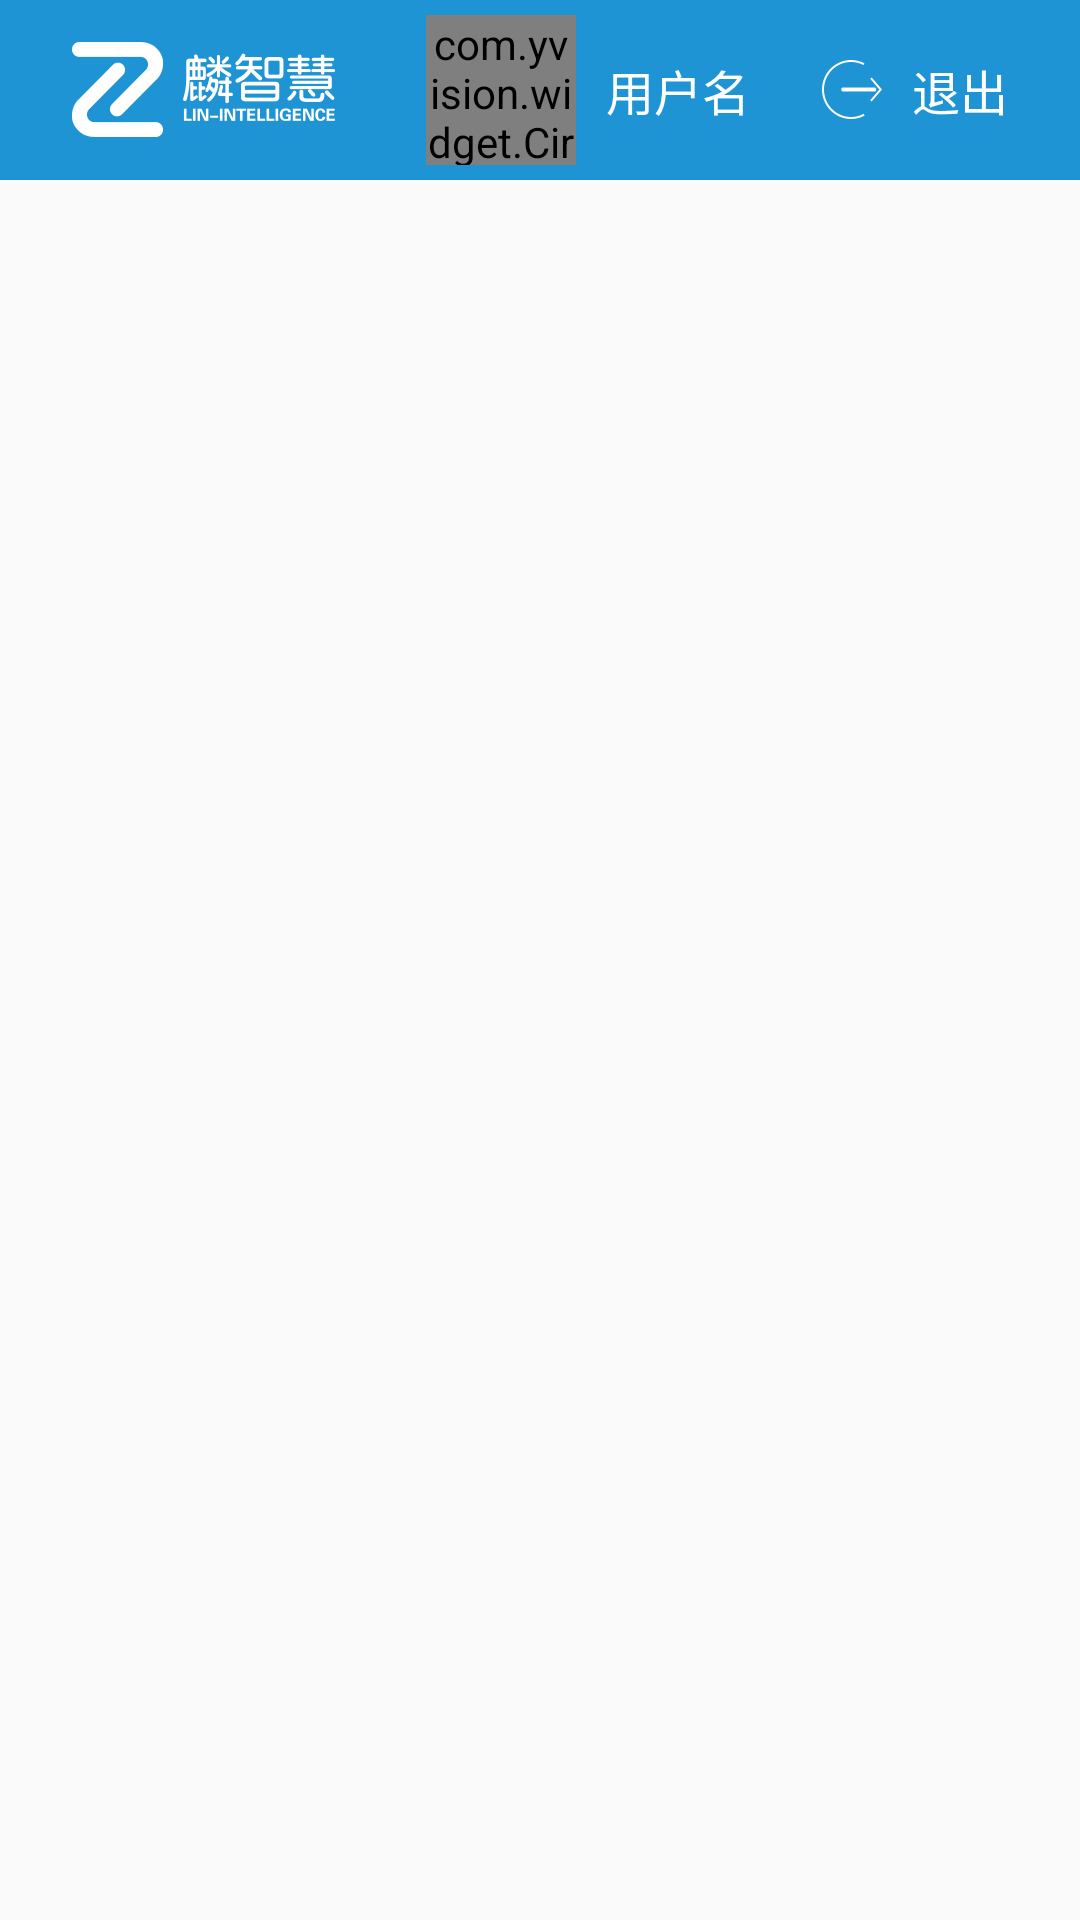

Reconstruct the res/layout file that produces this screen, plus the resources it refers to.
<!-- AndroidManifest.xml: application theme AppTheme -->
<!-- res/layout/topbar_common.xml -->
<?xml version="1.0" encoding="utf-8"?>
<LinearLayout xmlns:android="http://schemas.android.com/apk/res/android"
              xmlns:app="http://schemas.android.com/apk/res-auto"
              android:layout_width="match_parent"
              android:layout_height="wrap_content"
              android:orientation="vertical">

    <RelativeLayout
        android:layout_width="match_parent"
        android:layout_height="60dp"
        android:background="@color/common_bg_color"
        android:gravity="center_vertical">

        <ImageView
            android:id="@+id/img_logo"
            android:layout_width="wrap_content"
            android:layout_height="wrap_content"
            android:layout_alignParentLeft="true"
            android:layout_centerVertical="true"
            android:layout_marginLeft="24dp"
            android:background="@mipmap/logo_topbar"/>

        <TextView
            android:id="@+id/tv_quit"
            android:layout_width="wrap_content"
            android:layout_height="wrap_content"
            android:layout_alignParentRight="true"
            android:layout_centerVertical="true"
            android:layout_marginRight="24dp"
            android:drawableLeft="@mipmap/topbar_quit"
            android:drawablePadding="10dp"
            android:gravity="center_vertical"
            android:text="退出"
            android:textColor="@android:color/white"
            android:textSize="@dimen/common_textSize_default16"/>

        <TextView
            android:id="@+id/tv_userName"
            android:layout_width="wrap_content"
            android:layout_height="wrap_content"
            android:layout_centerVertical="true"
            android:layout_marginRight="24dp"
            android:layout_toLeftOf="@+id/tv_quit"
            android:gravity="center_vertical"
            android:text="用户名"
            android:textColor="@android:color/white"
            android:textSize="@dimen/common_textSize_default16"/>

        <com.yvision.widget.CircleImageView
            android:id="@+id/img_user"
            android:layout_width="50dp"
            android:layout_height="50dp"
            android:layout_centerVertical="true"
            android:layout_marginRight="10dp"
            android:layout_toLeftOf="@+id/tv_userName"
            android:background="@mipmap/default_photo"
            app:border_width="100dp"/>
    </RelativeLayout>
</LinearLayout>
<!-- resources referenced by this layout -->
<resources>
  <color name="common_bg_color">#1e94d4</color>
  <dimen name="common_textSize_default16">16sp</dimen>
  <!-- mipmap logo_topbar: png bitmap (mipmap-xhdpi, 5334 bytes) -->
  <!-- mipmap topbar_quit: png bitmap (mipmap-xhdpi, 1595 bytes) -->
  <style name="AppTheme" parent="Theme.AppCompat.Light.DarkActionBar">
          
          <item name="colorPrimary">@color/colorPrimary</item>
          <item name="colorPrimaryDark">@color/colorPrimaryDark</item>
          <item name="colorAccent">@color/colorAccent</item>
      </style>
  <color name="colorPrimary">#3F51B5</color>
  <color name="colorPrimaryDark">#303F9F</color>
  <color name="colorAccent">#FF4081</color>
</resources>
